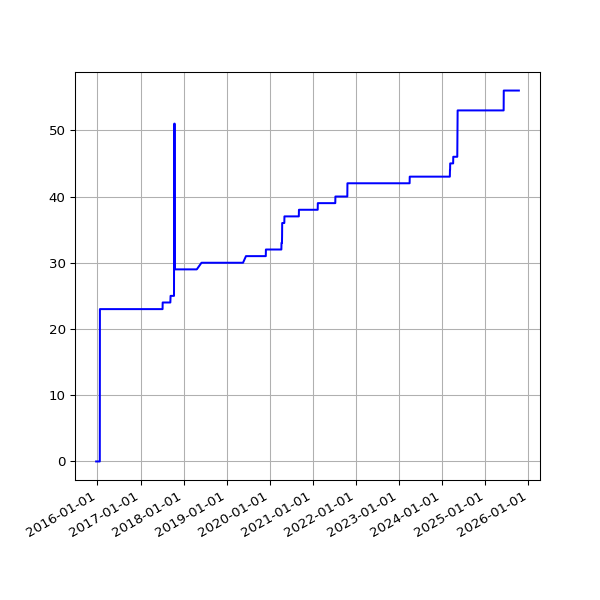

Data behind this chart, as committed beside it:
date, value
2015-12-21 02:38:08 +0000, 0
2015-12-22 02:20:58 +0000, 0
2015-12-23 02:21:55 +0000, 0
2015-12-24 02:39:53 +0000, 0
2015-12-25 02:12:00 +0000, 0
2015-12-26 03:10:17 +0000, 0
2015-12-27 02:34:50 +0000, 0
2015-12-28 02:15:10 +0000, 0
2015-12-29 02:23:46 +0000, 0
2015-12-30 02:21:27 +0000, 0
2016-01-09 02:19:06 +0000, 0
2016-01-10 03:42:17 +0000, 0
2016-01-11 03:42:37 +0000, 0
2016-01-12 02:53:35 +0000, 0
2016-01-13 02:21:27 +0000, 0
2016-01-14 02:32:42 +0000, 0
2016-01-15 02:35:40 +0000, 0
2016-01-16 02:19:34 +0000, 0
2016-01-17 02:21:38 +0000, 0
2016-01-18 06:14:36 +0000, 0
2016-01-19 02:34:15 +0000, 0
2016-01-20 03:12:50 +0000, 0
2016-01-21 02:21:52 +0000, 0
2016-01-22 02:58:21 +0000, 23
2016-01-23 02:12:19 +0000, 23
2016-01-24 02:12:52 +0000, 23
2016-01-25 02:20:31 +0000, 23
2016-01-26 02:13:41 +0000, 23
2016-01-27 03:49:34 +0000, 23
2016-01-28 03:53:39 +0000, 23
2016-01-29 03:46:44 +0000, 23
2016-01-30 03:53:31 +0000, 23
2016-01-31 04:03:38 +0000, 23
2016-02-01 04:07:18 +0000, 23
2016-02-02 04:15:40 +0000, 23
2016-02-03 03:50:12 +0000, 23
2016-02-04 03:59:25 +0000, 23
2016-02-05 03:52:58 +0000, 23
2016-02-06 04:02:39 +0000, 23
2016-02-07 03:54:06 +0000, 23
2016-02-08 04:06:58 +0000, 23
2016-02-09 03:51:57 +0000, 23
2016-02-10 04:00:45 +0000, 23
2016-02-11 04:01:23 +0000, 23
2016-02-12 04:15:30 +0000, 23
2016-02-13 04:11:13 +0000, 23
2016-02-14 03:53:30 +0000, 23
2016-02-15 03:51:18 +0000, 23
2016-02-16 04:06:19 +0000, 23
2016-02-17 03:21:25 +0000, 23
2016-02-18 03:57:17 +0000, 23
2016-02-19 04:30:00 +0000, 23
2016-02-20 02:51:05 +0000, 23
2016-02-21 03:01:27 +0000, 23
2016-02-22 02:53:25 +0000, 23
2016-02-23 03:19:44 +0000, 23
2016-02-24 04:20:38 +0000, 23
2016-02-25 04:24:26 +0000, 23
2016-02-26 03:08:08 +0000, 23
2016-02-27 02:31:41 +0000, 23
... 2,480 more rows
